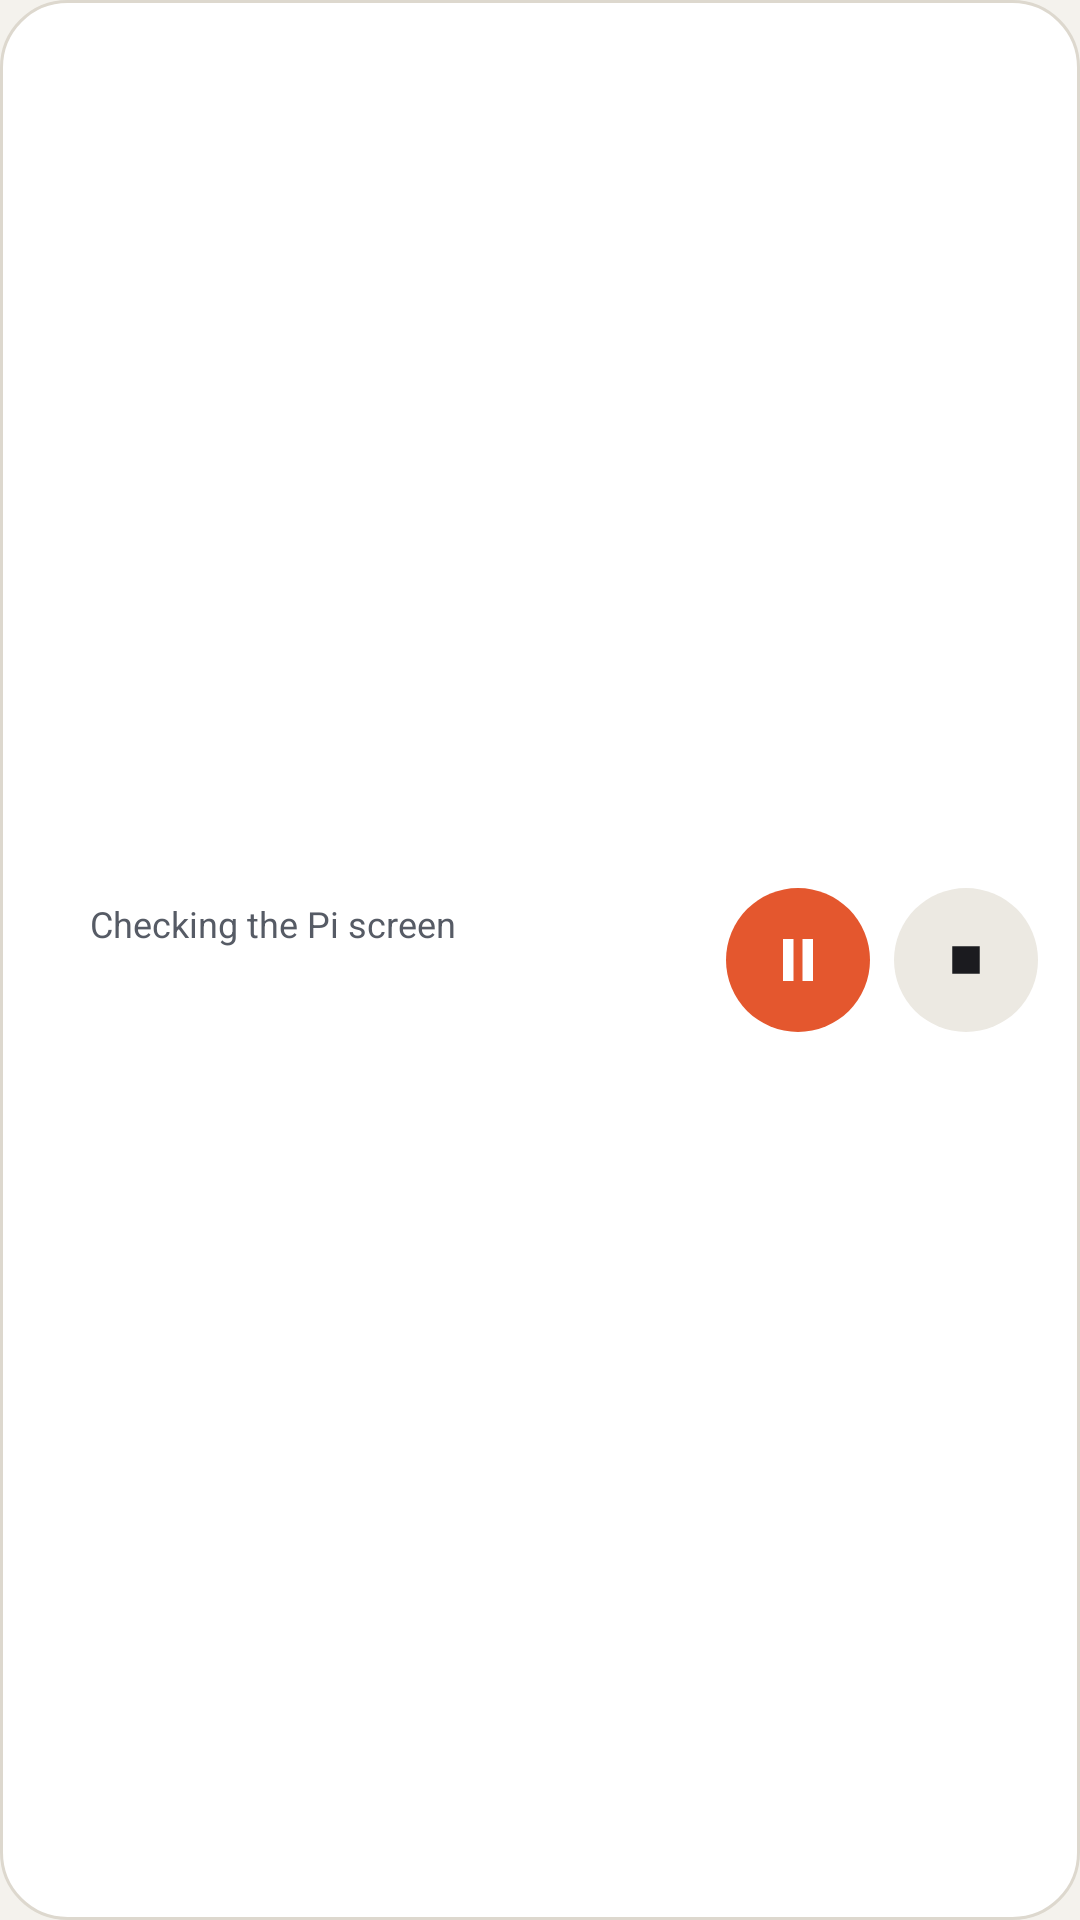

Android layout source for this screen:
<!-- AndroidManifest.xml: application theme Theme.Csync -->
<!-- res/layout/widget_media.xml -->
<?xml version="1.0" encoding="utf-8"?>
<LinearLayout xmlns:android="http://schemas.android.com/apk/res/android"
    android:id="@+id/wg_root" android:layout_width="match_parent" android:layout_height="match_parent"
    android:orientation="horizontal" android:gravity="center_vertical" android:padding="14dp" android:background="@drawable/wg_bg">
    <LinearLayout android:id="@+id/wg_open" android:layout_width="0dp" android:layout_height="wrap_content"
        android:layout_weight="1" android:orientation="vertical">
        <LinearLayout android:layout_width="match_parent" android:layout_height="wrap_content"
            android:orientation="horizontal" android:gravity="center_vertical">
            <ImageView android:id="@+id/wg_dot" android:layout_width="9dp" android:layout_height="9dp"
                android:src="@drawable/wg_dot" android:contentDescription="@null"/>
            <TextView android:id="@+id/wg_state" android:layout_width="wrap_content" android:layout_height="wrap_content"
                android:layout_marginStart="7dp" android:text="Checking the Pi screen" android:textSize="12sp"
                android:textColor="@color/dim" android:maxLines="1"/>
        </LinearLayout>
        <TextView android:id="@+id/wg_title" android:layout_width="match_parent" android:layout_height="wrap_content"
            android:layout_marginTop="4dp" android:textSize="15sp" android:textStyle="bold" android:textColor="@color/text"
            android:maxLines="2"/>
    </LinearLayout>
    <ImageButton android:id="@+id/wg_toggle" android:layout_width="48dp" android:layout_height="48dp"
        android:layout_marginStart="10dp" android:padding="12dp" android:scaleType="fitCenter"
        android:src="@drawable/wg_pause" android:background="@drawable/wg_btn_go" android:contentDescription="Pause or resume"/>
    <ImageButton android:id="@+id/wg_stop" android:layout_width="48dp" android:layout_height="48dp"
        android:layout_marginStart="8dp" android:padding="13dp" android:scaleType="fitCenter" android:tint="@color/text"
        android:src="@drawable/wg_stop" android:background="@drawable/wg_btn" android:contentDescription="Stop"/>
</LinearLayout>
<!-- resources referenced by this layout -->
<resources>
  <color name="dim">#565B65</color>
  <color name="text">#1B1B1F</color>
  <!-- drawable wg_bg (drawable) -->
  <shape xmlns:android="http://schemas.android.com/apk/res/android" android:shape="rectangle">
      <solid android:color="@color/surface"/>
      <stroke android:width="1dp" android:color="@color/border"/>
      <corners android:radius="22dp"/>
  </shape>
  <!-- drawable wg_btn (drawable) -->
  <shape xmlns:android="http://schemas.android.com/apk/res/android" android:shape="oval">
      <solid android:color="@color/surface2"/>
  </shape>
  <!-- drawable wg_btn_go (drawable) -->
  <shape xmlns:android="http://schemas.android.com/apk/res/android" android:shape="oval">
      <solid android:color="@color/coral"/>
  </shape>
  <!-- drawable wg_dot (drawable) -->
  <shape xmlns:android="http://schemas.android.com/apk/res/android" android:shape="oval">
      <solid android:color="#FFFFFFFF"/>
      <size android:width="10dp" android:height="10dp"/>
  </shape>
  <!-- drawable wg_pause (drawable) -->
  <vector xmlns:android="http://schemas.android.com/apk/res/android"
      android:width="24dp" android:height="24dp" android:viewportWidth="24" android:viewportHeight="24">
      <path android:fillColor="#FFFFFFFF" android:pathData="M7,5 h3.5 v14 h-3.5 Z"/>
      <path android:fillColor="#FFFFFFFF" android:pathData="M13.5,5 h3.5 v14 h-3.5 Z"/>
  </vector>
  <!-- drawable wg_stop (drawable) -->
  <vector xmlns:android="http://schemas.android.com/apk/res/android"
      android:width="24dp" android:height="24dp" android:viewportWidth="24" android:viewportHeight="24">
      <path android:fillColor="#FFFFFFFF" android:pathData="M7,7 h10 v10 h-10 Z"/>
  </vector>
  <style name="Theme.Csync" parent="Theme.Material3.DayNight.NoActionBar">
          <item name="colorPrimary">@color/coral</item>
          <item name="colorOnPrimary">@color/onAccent</item>
          <item name="android:colorBackground">@color/bg</item>
          <item name="colorSurface">@color/surface</item>
          <item name="colorOnSurface">@color/text</item>
          <item name="colorOnBackground">@color/text</item>
          <item name="android:statusBarColor">@color/bg</item>
          <item name="android:navigationBarColor">@color/surface</item>
          
          <item name="android:windowAnimationStyle">@null</item>
          <item name="android:windowLightStatusBar" tools:targetApi="m">true</item>
          <item name="android:windowSplashScreenBackground" tools:targetApi="s">@color/splash_bg</item>
          <item name="android:windowSplashScreenAnimatedIcon" tools:targetApi="s">@drawable/splash_anim</item>
          <item name="android:windowSplashScreenAnimationDuration" tools:targetApi="s">980</item>
          <item name="android:windowSplashScreenIconBackgroundColor" tools:targetApi="s">@color/splash_bg</item>
      </style>
  <color name="surface">#FFFFFF</color>
  <color name="border">#DDD8CE</color>
  <color name="surface2">#ECE9E2</color>
  <color name="coral">#E4572E</color>
  <color name="onAccent">#FFFFFF</color>
  <color name="bg">#F4F2ED</color>
  <color name="splash_bg">#120E24</color>
  <!-- drawable splash_anim: vector/xml drawable (drawable, 7677 chars, omitted) -->
</resources>
